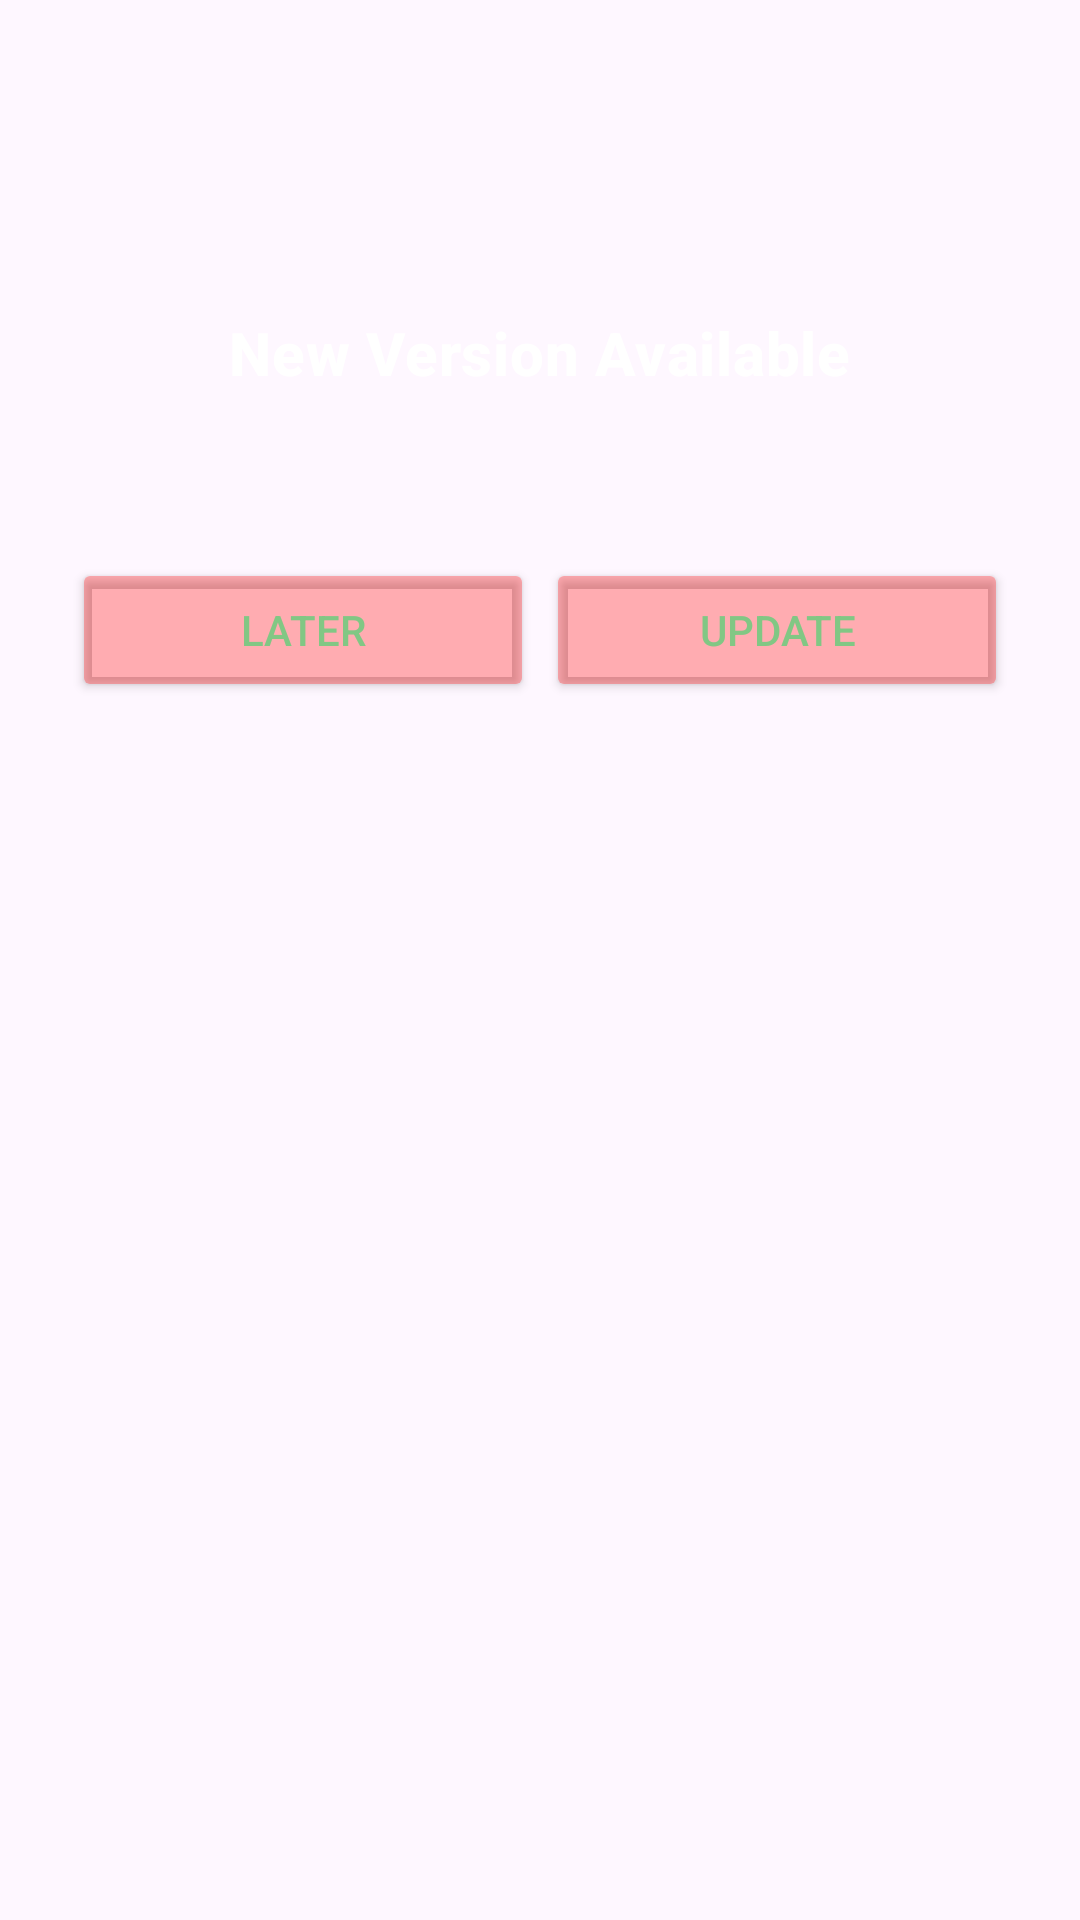

Reconstruct the res/layout file that produces this screen, plus the resources it refers to.
<!-- AndroidManifest.xml: application theme Theme.LucrosBTC -->
<!-- res/layout/dialog_update_available.xml -->
<?xml version="1.0" encoding="utf-8"?>
<LinearLayout xmlns:android="http://schemas.android.com/apk/res/android"
    xmlns:app="http://schemas.android.com/apk/res-auto"
    xmlns:tools="http://schemas.android.com/tools"
    android:layout_width="match_parent"
    android:layout_height="wrap_content"
    android:orientation="vertical"
    android:padding="24dp"
    android:background="@drawable/about_background">

    <ImageView
        android:layout_width="64dp"
        android:layout_height="64dp"
        android:layout_gravity="center"
        android:src="@mipmap/ic_launcher_round"
        android:contentDescription="@string/app_name" />

    <TextView
        android:layout_width="wrap_content"
        android:layout_height="wrap_content"
        android:layout_gravity="center"
        android:layout_marginTop="16dp"
        android:text="@string/new_version_available"
        android:textAppearance="@style/TextAppearance.MaterialComponents.Headline6"
        android:textColor="#FFFFFF"
        android:textStyle="bold" />

    <TextView
        android:id="@+id/releaseNotesTextView"
        android:layout_width="match_parent"
        android:layout_height="wrap_content"
        android:layout_marginTop="12dp"
        android:gravity="center"
        android:textAppearance="@style/TextAppearance.MaterialComponents.Body2"
        android:textColor="#FFFFFF"
        tools:text="@string/release_notes_placeholder" />

    <ProgressBar
        android:id="@+id/updateProgressBar"
        style="?android:attr/progressBarStyleHorizontal"
        android:layout_width="match_parent"
        android:layout_height="wrap_content"
        android:layout_marginTop="16dp"
        android:visibility="gone"
        android:progressTint="#4EFF0000" />

    <LinearLayout
        android:id="@+id/buttonsLayout"
        android:layout_width="match_parent"
        android:layout_height="wrap_content"
        android:layout_marginTop="24dp"
        android:orientation="horizontal">

        <Button
            android:id="@+id/laterButton"
            android:layout_width="0dp"
            android:layout_height="wrap_content"
            android:layout_marginEnd="2dp"
            android:layout_weight="1"
            android:backgroundTint="#4EFF0000"
            android:textColor="@color/green_light"
            android:text="@string/later_button" />

        <Button
            android:id="@+id/updateButton"
            android:layout_width="0dp"
            android:layout_height="wrap_content"
            android:layout_marginStart="2dp"
            android:layout_weight="1"
            android:backgroundTint="#4EFF0000"
            android:textColor="@color/green_light"
            android:text="@string/update_button" />

    </LinearLayout>

</LinearLayout>
<!-- resources referenced by this layout -->
<resources>
  <color name="green_light">#81C784</color>
  <string name="app_name">BTC Profits</string>
  <string name="later_button">Later</string>
  <string name="new_version_available">New Version Available</string>
  <string name="release_notes_placeholder">Loading release notes…</string>
  <string name="update_button">Update</string>
  <style name="Theme.LucrosBTC" parent="Theme.Material3.Light.NoActionBar">
          
          <item name="colorPrimary">@color/green</item>
          <item name="colorPrimaryVariant">@color/green_dark</item>
          <item name="colorOnPrimary">@color/white</item>
  
          
          <item name="colorSecondary">@color/gray</item>
          <item name="colorSecondaryVariant">@color/gray</item>
          <item name="colorOnSecondary">@color/white</item>
  
          
          <item name="android:statusBarColor">?attr/colorPrimaryVariant</item>
  
          
          <item name="windowActionBar">false</item>
          <item name="windowNoTitle">true</item>
      </style>
  <color name="green">#4CAF50</color>
  <color name="green_dark">#388E3C</color>
  <color name="white">#FFFFFFFF</color>
  <color name="gray">#646464</color>
</resources>
